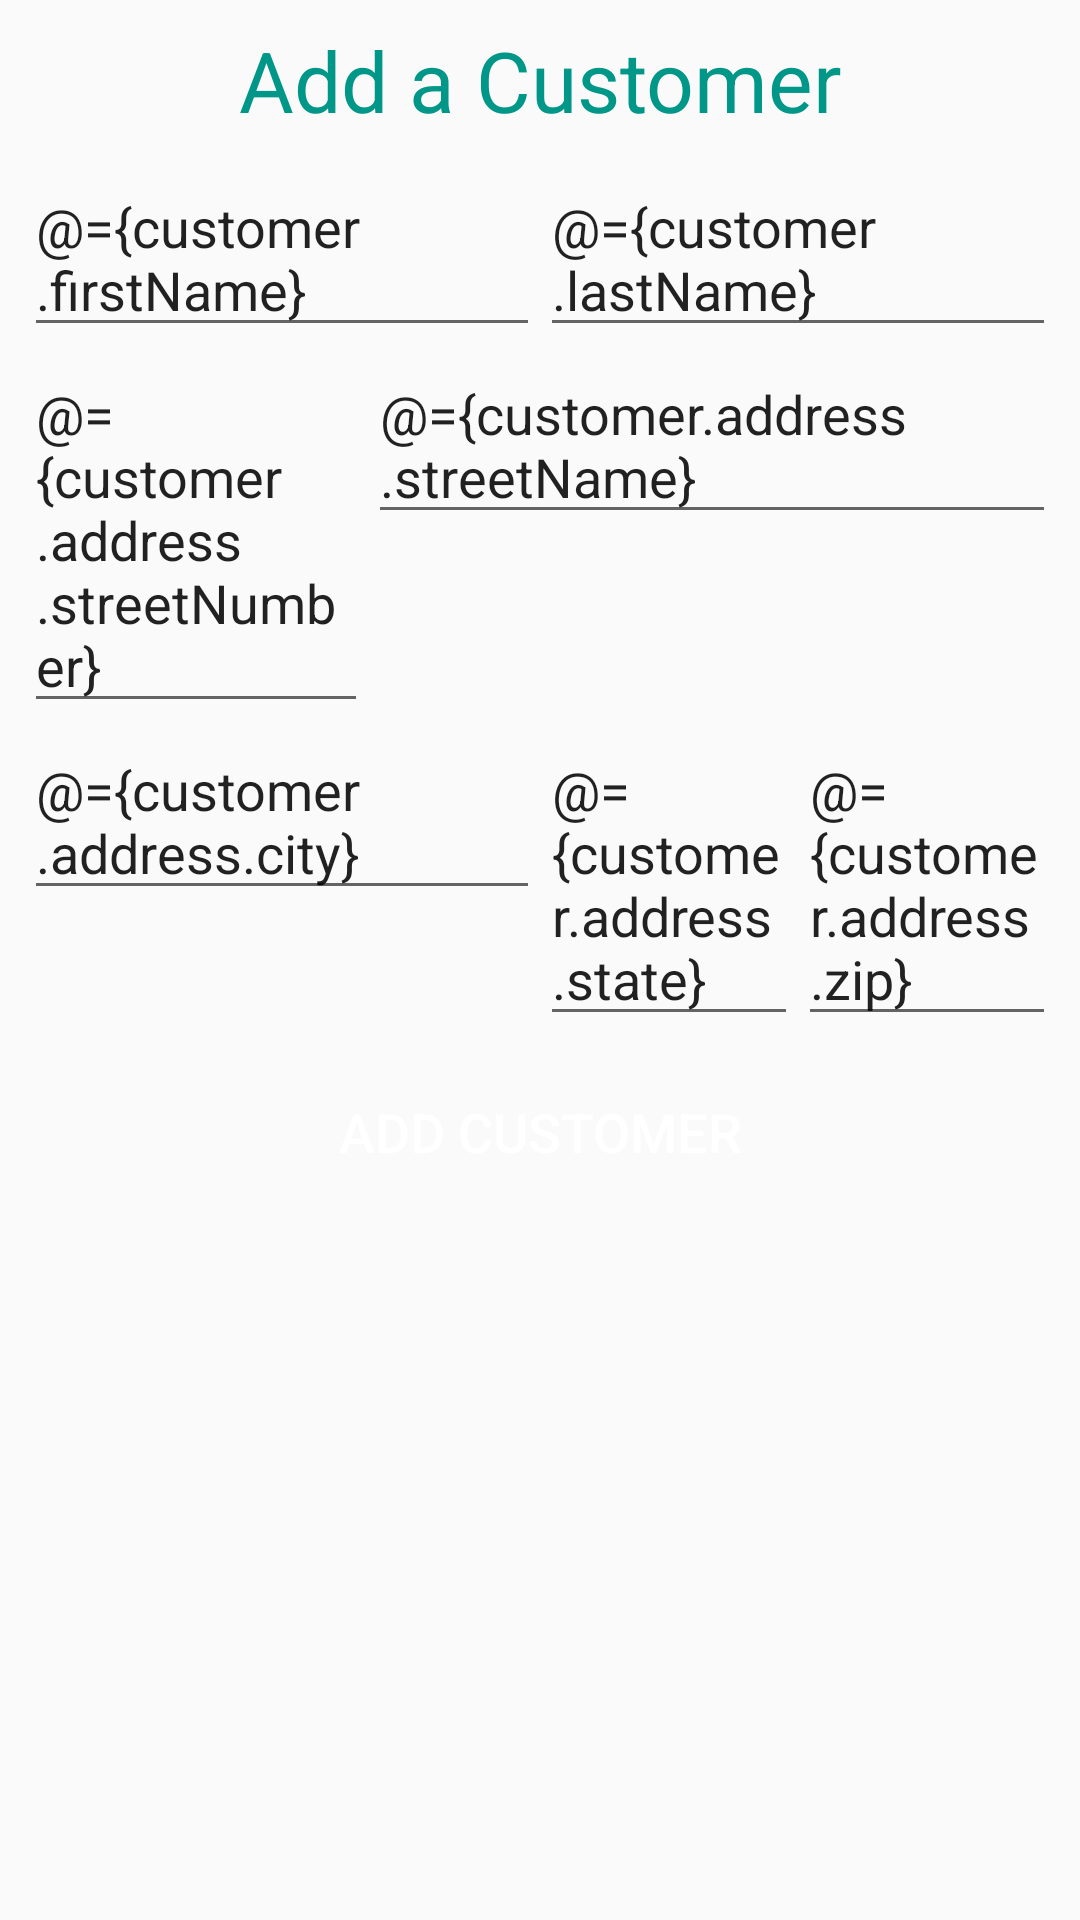

This screen was rendered from an Android layout file. Write that file and the resources it references.
<!-- AndroidManifest.xml: application theme AppTheme -->
<!-- res/layout/activity_add_customer.xml -->
<?xml version="1.0" encoding="utf-8"?>
<layout>
    <data>
        <variable
                name="customer"
                type="org.hacking.nessieproj.models.Customer"/>
        <variable
                name="converter"
                type="org.hacking.nessieproj.Converter"/>
    </data>
    <LinearLayout xmlns:android="http://schemas.android.com/apk/res/android"
                  android:id="@+id/main_layout"
                  android:layout_width="match_parent"
                  android:layout_height="match_parent"
                  android:orientation="vertical">
        <TextView
                style="@style/Header"
                android:layout_width="match_parent"
                android:layout_height="wrap_content"
                android:gravity="center_horizontal"
                android:text="Add a Customer"/>
        <LinearLayout
                android:layout_width="match_parent"
                android:layout_height="wrap_content"
                android:paddingEnd="8dp"
                android:paddingStart="8dp">
            <EditText
                    android:id="@+id/customer_first_name"
                    android:layout_width="0dp"
                    android:layout_height="wrap_content"
                    android:layout_weight="1"
                    android:hint="First Name"
                    android:text="@={customer.firstName}"/>
            <EditText
                    android:id="@+id/customer_last_name"
                    android:layout_width="0dp"
                    android:layout_height="wrap_content"
                    android:layout_weight="1"
                    android:hint="Last Name"
                    android:text="@={customer.lastName}"/>
        </LinearLayout>
        <LinearLayout
                android:layout_width="match_parent"
                android:layout_height="wrap_content"
                android:paddingEnd="8dp"
                android:paddingStart="8dp">
            <EditText
                    android:id="@+id/customer_street_number"
                    android:layout_width="0dp"
                    android:layout_height="wrap_content"
                    android:layout_weight="1"
                    android:hint="Street Number"
                    android:text="@={customer.address.streetNumber}"/>
            <EditText
                    android:id="@+id/customer_street_name"
                    android:layout_width="0dp"
                    android:layout_height="wrap_content"
                    android:layout_weight="2"
                    android:hint="Street Name"
                    android:text="@={customer.address.streetName}"/>
        </LinearLayout>
        <LinearLayout
                android:layout_width="match_parent"
                android:layout_height="wrap_content"
                android:paddingEnd="8dp"
                android:paddingStart="8dp">
            <EditText
                    android:id="@+id/customer_city"
                    android:layout_width="0dp"
                    android:layout_height="wrap_content"
                    android:layout_weight="2"
                    android:hint="City"
                    android:text="@={customer.address.city}"/>
            <EditText
                    android:id="@+id/customer_state"
                    android:layout_width="0dp"
                    android:layout_height="wrap_content"
                    android:layout_weight="1"
                    android:hint="State"
                    android:text="@={customer.address.state}"/>
            <EditText
                    android:id="@+id/customer_zip"
                    android:layout_width="0dp"
                    android:layout_height="wrap_content"
                    android:layout_weight="1"
                    android:hint="Zip Code"
                    android:text="@={customer.address.zip}"/>
        </LinearLayout>
        <Button
                android:id="@+id/add_customer"
                style="@style/NessieButton"
                android:layout_width="match_parent"
                android:layout_height="wrap_content"
                android:text="Add Customer"/>
    </LinearLayout>
</layout>
<!-- resources referenced by this layout -->
<resources>
  <style name="Header">
          <item name="android:textSize">28sp</item>
          <item name="android:gravity">center_horizontal</item>
          <item name="android:textColor">@color/colorPrimary</item>
          <item name="android:padding">8dp</item>
          <item name="android:layout_gravity">center_horizontal</item>
      </style>
  <style name="NessieButton" parent="android:Widget.Material.Button">
          <item name="android:textSize">18sp</item>
          <item name="android:textColor">@color/colorSecondaryText</item>
          <item name="android:background">@drawable/rounded_button</item>
          <item name="android:layout_marginStart">8dp</item>
          <item name="android:layout_marginEnd">8dp</item>
          <item name="android:layout_marginTop">8dp</item>
      </style>
  <style name="AppTheme" parent="Theme.AppCompat.Light.DarkActionBar">
          
          <item name="colorPrimary">@color/colorPrimary</item>
          <item name="colorPrimaryDark">@color/colorPrimaryDark</item>
          <item name="colorAccent">@color/colorAccent</item>
      </style>
  <color name="colorPrimary">#009688</color>
  <color name="colorSecondaryText">#FFFFFF</color>
  <color name="colorPrimaryDark">#00796B</color>
  <color name="colorAccent">#57F1C6</color>
</resources>
